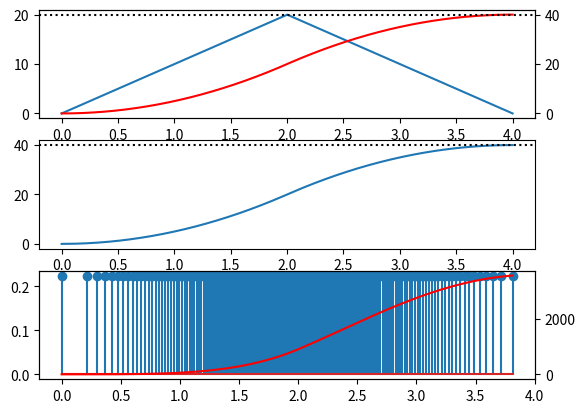

Write the Python code that produced this figure.
# -*- coding: utf-8 -*-
"""
Created on Tue Nov 14 09:18:49 2023

@author: fischerg
"""

import numpy as np
import matplotlib.pyplot as plt


def slope(t, ts, phidot_max, phi):

    phi_slope = phidot_max*ts
    if phi_slope > phi:

        t0 = np.sqrt(phi/2 * 2*ts / phiDotMax)

        phiDotEnd = phidot_max / ts * t0

        t1 = phiDotEnd*ts/phidot_max + t0

        if t < t0:
            return phidot_max / ts * t
        elif t >= t0 and t < t1:
            return -phidot_max / ts * (t-t0) + phiDotEnd
        else:
            return 0
        pass
    else:
        tg = phi/phidot_max-ts
        te = ts+tg
        if t < ts:
            return phidot_max / ts * t
        elif t >= ts and t < te:
            return phidot_max
        elif t >= te and t < te+ts:
            return phidot_max * (-1 / ts * t + 1 + 1 / ts*te)
        else:
            return 0


def positionSlope(t, ts, phiDotMax, phi):

    phi_slope = phiDotMax*ts
    if phi_slope > phi:

        t0 = np.sqrt(phi/2 * 2*ts / phiDotMax)
        phiDotEnd = phiDotMax / ts * t0

        t1 = phiDotEnd*ts/phiDotMax + t0

        if t < t0:
            return (1/2)*(phiDotMax/ts)*t**2
        elif t >= t0 and t < t1:
            return phi/2 - (phiDotMax/(2*ts))*(t-t0)**2 + phiDotEnd*(t-t0)
        else:
            return phi

    else:
        phi_rest = phi-phi_slope
        tr = phi_rest/phiDotMax

        if t <= ts:
            return (1/2)*(phiDotMax/ts)*t**2

        if t > ts and t <= ts+tr:
            return phiDotMax*(ts/2 + t - ts)

        elif t > ts+tr and t <= 2*ts+tr:
            return phiDotMax*(ts + tr) - (1/2)*(phiDotMax/ts)*(-t+tr+2*ts)**2

        else:
            return phiDotMax*(ts+tr)


def getTbyPhi(phi_i, ts, phiDotMax, phi):

    phi_slope = phiDotMax*ts

    if phi_slope > phi:

        t0 = np.sqrt(phi/2 * 2*ts / phiDotMax)
        phiDotEnd = phiDotMax / ts * t0

        t1 = phiDotEnd*ts/phiDotMax + t0

        if phi_i < phi/2:
            return np.sqrt(2*phi_i*ts/phiDotMax)

        elif phi_i >= phi/2 and phi_i < phi:
            ti = ts*phiDotEnd/phiDotMax - \
                np.sqrt((ts*phiDotEnd/phiDotMax)**2 -
                        2*ts*(phi_i-phi/2)/phiDotMax)
            return t0+ti
        else:
            return t0+t1

    else:

        phi_rest = phi-phi_slope
        tr = phi_rest/phiDotMax

        if phi_i < phiDotMax*(ts/2):
            return np.sqrt(phi_i * 2*ts / phiDotMax)

        elif phi_i >= phiDotMax*(ts/2) and phi_i <= phiDotMax*(ts/2 + tr):

            return ts + (phi_i-phiDotMax*(ts/2))/phiDotMax

        elif phi_i > phiDotMax*(ts/2 + tr) and phi <= phiDotMax*(ts+tr):
            return -np.sqrt((-phi_i+phiDotMax*(ts+tr))/((1/2)*phiDotMax/ts)) + tr + 2*ts
        else:
            return 2*ts+tr


phiDotMax = 20
ts = 2
phiPerStep = 360/1600

phi = 40


# generate velocity curve

ttot = getTbyPhi(phi, ts, phiDotMax, phi)

N = int(1e4)
dt = ttot/N
t = np.arange(N)*dt

s = np.array([slope(ti, ts, phiDotMax, phi) for ti in t])


s_int = np.array([positionSlope(ti, ts, phiDotMax, phi) for ti in t])

phis = np.linspace(0, phi, 1000)
t_by_phi = np.array([getTbyPhi(pi, ts, phiDotMax, phi) for pi in phis])

# Generate steps from it
Nsteps = int(np.round(phi/phiPerStep))

phiProx = Nsteps*phiPerStep

print(f"Nsteps: {Nsteps}, phiProx:{phiProx}")

stepTimes = np.array([getTbyPhi(pi, ts, phiDotMax, phi)
                     for pi in np.arange(Nsteps)*phiPerStep])


fig, ax = plt.subplots(3, 1)
ax[0].plot(t, s)
ax2 = ax[0].twinx()
ax2.plot(t, s_int, color='r')
ax2.axhline(phi, color='k', linestyle=':')

ax[1].plot(t_by_phi, phis)
ax[1].axhline(phi, color='k', linestyle=':')

ax[2].stem(stepTimes, np.ones(Nsteps)*phiPerStep)
ax2 = ax[2].twinx()
ax2.plot(stepTimes, np.cumsum(np.arange(Nsteps))*phiPerStep, color='r')
